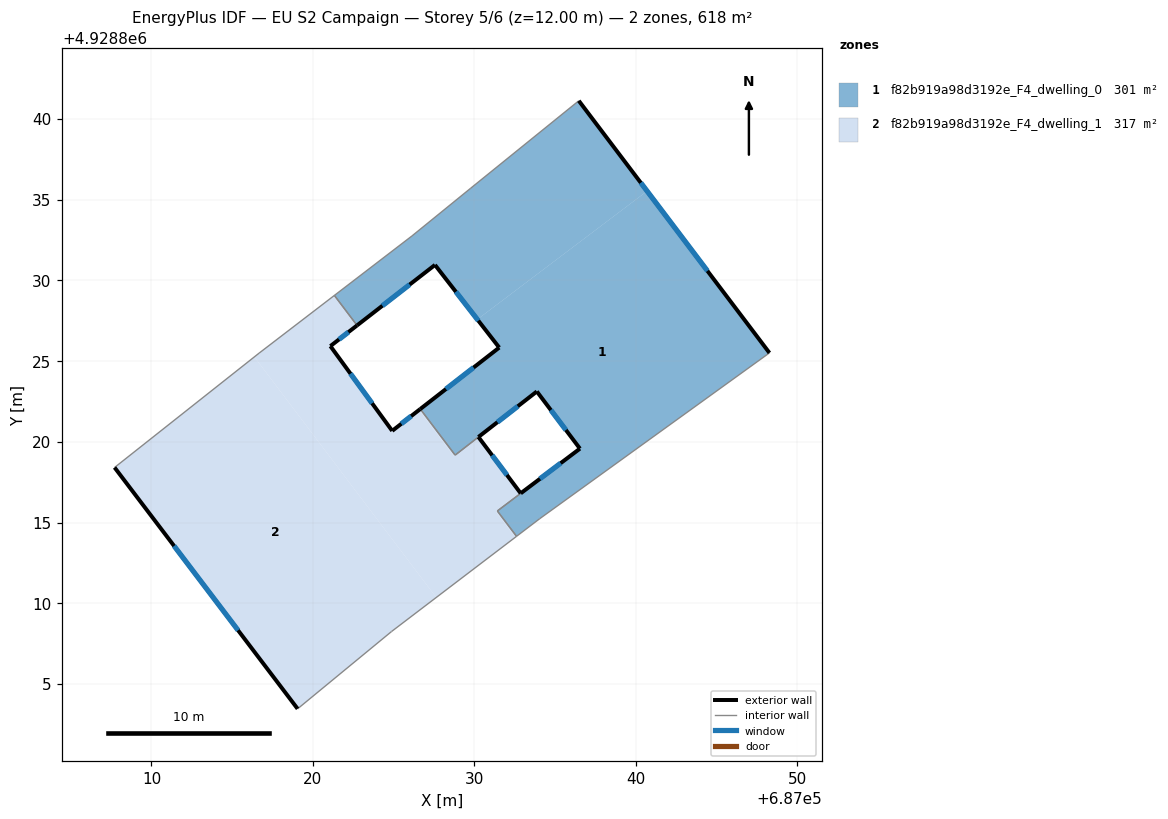
=== STOREY PLAN SPEC (per zone: floor XY polygon, exterior-wall plan segments, windows/doors) ===
zone 1: f82b919a98d3192e_F4_dwelling_0  (301.0 m²)
  floor: (687048.29, 4928825.51) (687040.71, 4928835.54) (687030.19, 4928827.59) (687031.55, 4928825.84) (687026.65, 4928822.04) (687028.81, 4928819.18) (687033.88, 4928823.12) (687036.55, 4928819.58) (687031.43, 4928815.72) (687032.62, 4928814.15) (687034.06, 4928815.24)
  floor: (687040.71, 4928835.54) (687036.48, 4928841.13) (687029.78, 4928835.71) (687026.15, 4928832.76) (687021.33, 4928829.07) (687022.74, 4928827.22) (687027.57, 4928830.96) (687030.19, 4928827.59)
  exterior wall: (687026.66, 4928822.04) – (687031.55, 4928825.84)  [6.2 m]
    window: (687028.25, 4928823.27) – (687029.96, 4928824.60)  [2.3 m²]
  exterior wall: (687031.55, 4928825.84) – (687027.57, 4928830.96)  [6.5 m]
    window: (687030.25, 4928827.51) – (687028.86, 4928829.30)  [2.4 m²]
  exterior wall: (687027.57, 4928830.96) – (687022.74, 4928827.22)  [6.1 m]
    window: (687026.00, 4928829.74) – (687024.31, 4928828.43)  [2.2 m²]
  exterior wall: (687036.48, 4928841.13) – (687048.29, 4928825.51)  [19.6 m]
    window: (687040.32, 4928836.05) – (687044.45, 4928830.59)  [7.2 m²]
  exterior wall: (687036.55, 4928819.58) – (687033.88, 4928823.12)  [4.4 m]
    window: (687035.68, 4928820.73) – (687034.74, 4928821.97)  [1.6 m²]
  exterior wall: (687032.88, 4928816.81) – (687036.55, 4928819.58)  [4.6 m]
    window: (687034.07, 4928817.71) – (687035.35, 4928818.68)  [1.7 m²]
  exterior wall: (687033.88, 4928823.12) – (687030.26, 4928820.30)  [4.6 m]
    window: (687032.70, 4928822.21) – (687031.43, 4928821.22)  [1.7 m²]
  interior walls: 10
zone 2: f82b919a98d3192e_F4_dwelling_1  (316.8 m²)
  floor: (687024.88, 4928808.25) (687027.64, 4928810.36) (687016.38, 4928825.26) (687007.72, 4928818.41) (687019.06, 4928803.46)
  floor: (687032.54, 4928814.09) (687031.35, 4928815.66) (687032.88, 4928816.81) (687030.26, 4928820.30) (687028.81, 4928819.18) (687028.73, 4928819.12) (687026.57, 4928821.97) (687024.92, 4928820.68) (687021.09, 4928825.93) (687022.74, 4928827.22) (687021.33, 4928829.07) (687016.68, 4928825.50) (687016.38, 4928825.26) (687027.64, 4928810.36)
  floor: (687028.81, 4928819.18) (687026.65, 4928822.04) (687026.57, 4928821.97) (687028.73, 4928819.12)
  floor: (687032.62, 4928814.15) (687031.43, 4928815.72) (687031.35, 4928815.66) (687032.54, 4928814.09)
  exterior wall: (687022.74, 4928827.22) – (687021.09, 4928825.93)  [2.1 m]
    window: (687022.20, 4928826.80) – (687021.62, 4928826.35)  [0.8 m²]
  exterior wall: (687021.09, 4928825.93) – (687024.92, 4928820.68)  [6.5 m]
    window: (687022.33, 4928824.23) – (687023.67, 4928822.39)  [2.4 m²]
  exterior wall: (687024.92, 4928820.68) – (687026.66, 4928822.04)  [2.2 m]
    window: (687025.48, 4928821.12) – (687026.09, 4928821.60)  [0.8 m²]
  exterior wall: (687030.26, 4928820.30) – (687032.88, 4928816.81)  [4.4 m]
    window: (687031.11, 4928819.17) – (687032.02, 4928817.95)  [1.6 m²]
  exterior wall: (687019.06, 4928803.46) – (687007.72, 4928818.41)  [18.8 m]
    window: (687015.37, 4928808.33) – (687011.40, 4928813.55)  [6.9 m²]
  interior walls: 9

=== DERIVED (storey summary) ===
Building: EU S2 Campaign
Storey: 5 of 6  (floor level z = 12.00 m)
Storey gross floor area: 617.8 m²
Zones on this storey: 2
  - f82b919a98d3192e_F4_dwelling_0: floor 301.0 m²; exterior wall 52.0 m (156.0 m²); 7 window(s) 19.1 m²; WWR 12.2%
  - f82b919a98d3192e_F4_dwelling_1: floor 316.8 m²; exterior wall 33.9 m (101.8 m²); 5 window(s) 12.4 m²; WWR 12.2%
Zone adjacency (shared interzone walls):
  - f82b919a98d3192e_F4_dwelling_0 ↔ f82b919a98d3192e_F4_dwelling_1